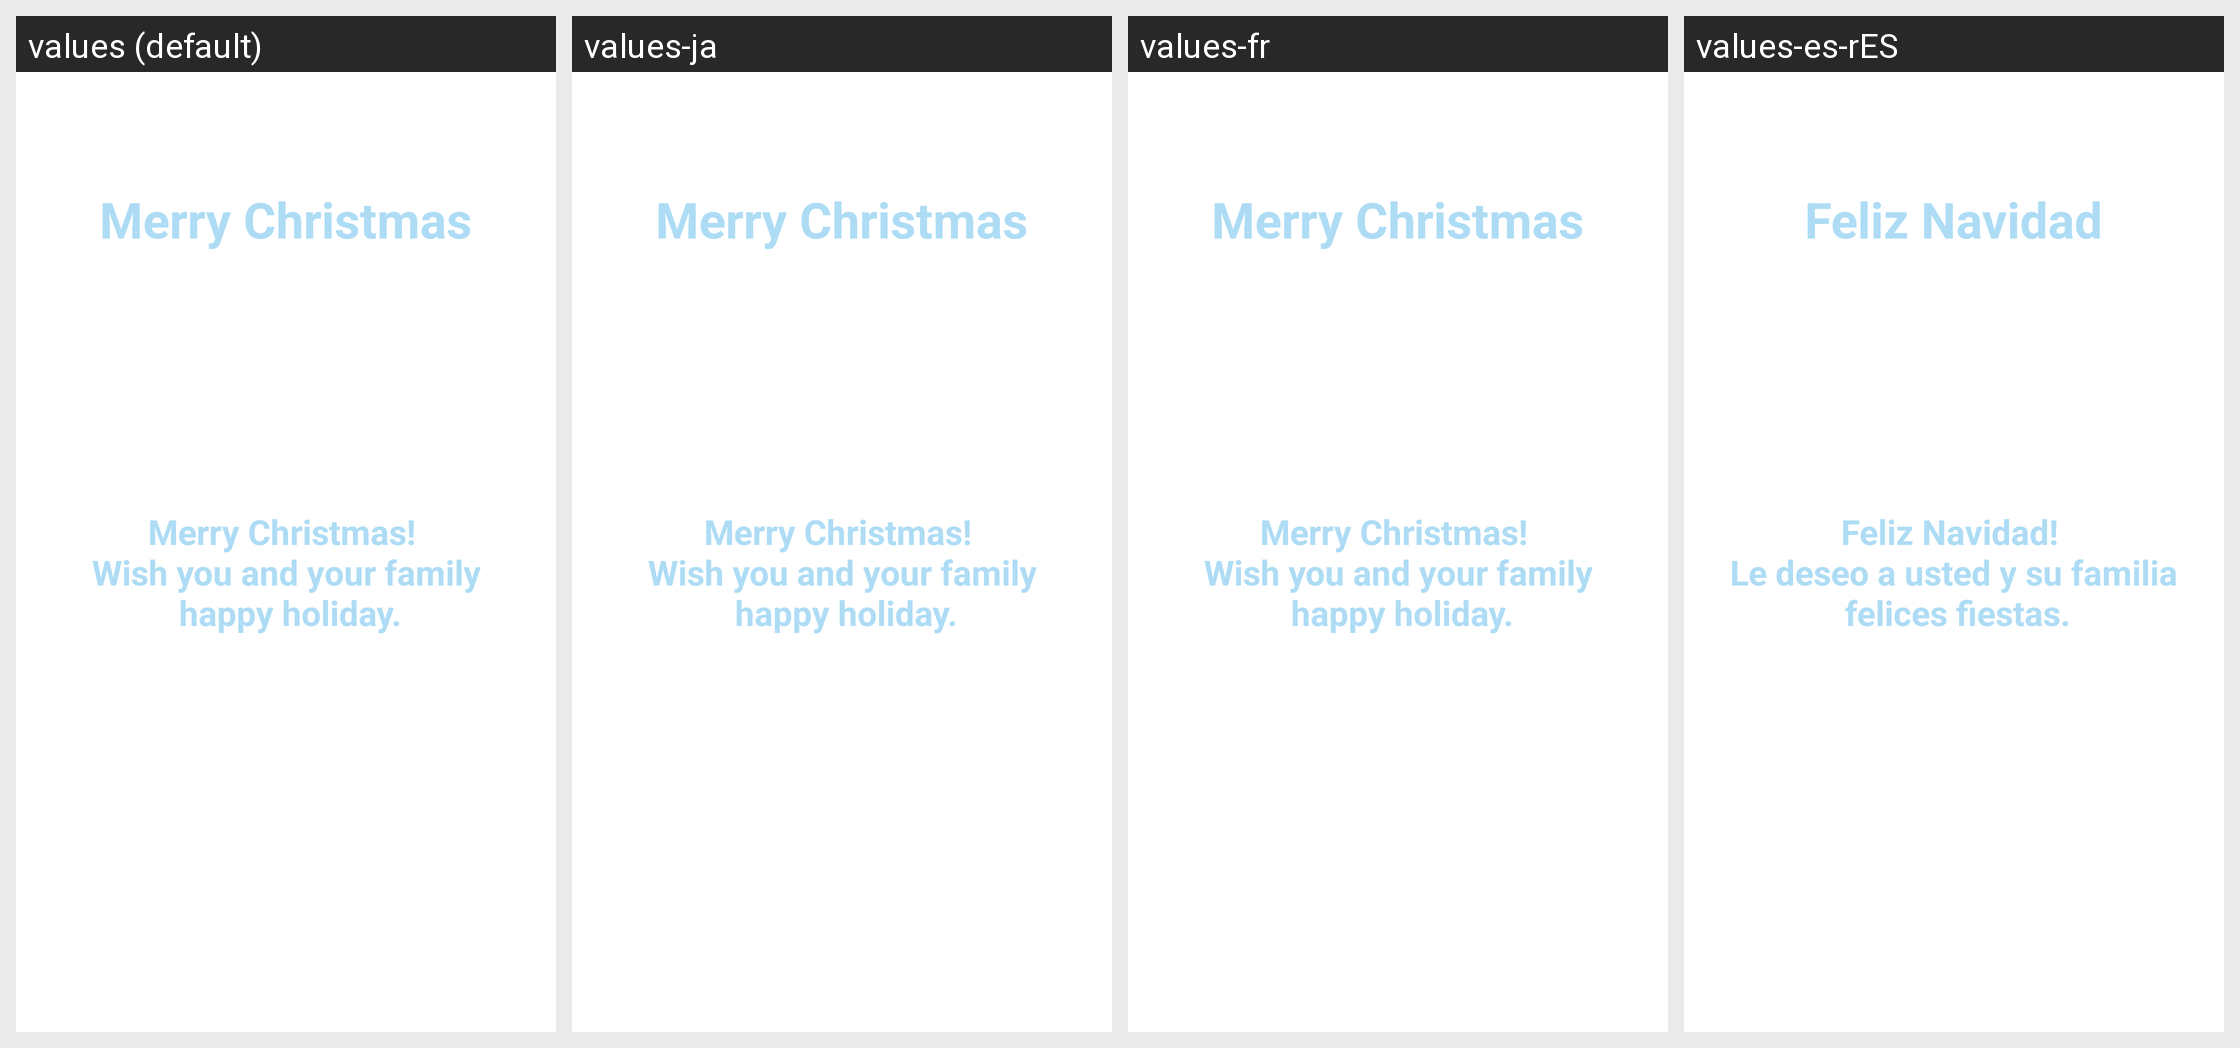

The Android screen above is rendered under several locales of the same app. Produce the string resources it draws, with the default and per-locale values.
Android screen res/layout/signature_christmas_event.xml rendered under 4 locales, left to right: values (default), values-ja, values-fr, values-es-rES. Device: Nexus 5 (rendered at 1080×1920; each locale shown at half size, 540×960, under a caption strip naming it); theme Theme.MaterialComponents.DayNight.NoActionBar.
Other locales in the repository, not shown: values-de, values-en-rGB, values-en-rUS, values-es, values-es-rUS, values-it, values-pt, values-pt-rBR, values-ru, values-zh-rCN.
Strings drawn on this screen, with the default value and each locale's value (text and hints the layout hard-codes, and strings that could not be matched under every locale, appear in the picture but are not listed):

merry_christmas_title
  values: Merry Christmas
  values-ja: Merry Christmas  [not translated; the default value is used]
  values-fr: Merry Christmas  [not translated; the default value is used]
  values-es-rES: Feliz Navidad  [from values-es]

merry_christmas_greet
  values: Merry Christmas! 
       Wish you and your family 
       happy holiday.
  values-ja: Merry Christmas! 
       Wish you and your family 
       happy holiday.  [not translated; the default value is used]
  values-fr: Merry Christmas! 
       Wish you and your family 
       happy holiday.  [not translated; the default value is used]
  values-es-rES: Feliz Navidad! 
       Le deseo a usted y su familia 
       felices fiestas.  [from values-es]
